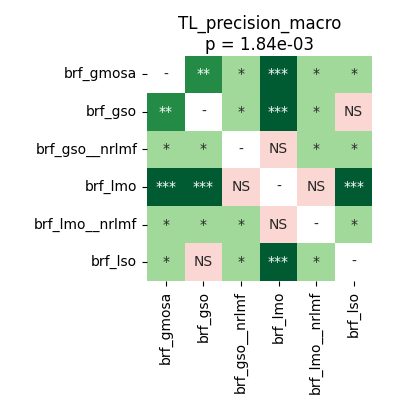

Values plotted in this chart, from the file beside it:
	brf_gmosa	brf_gso	brf_gso__nrlmf	brf_lmo	brf_lmo__nrlmf	brf_lso
brf_gmosa	1.0	0.006294	0.03042	0.0004578	0.01886	0.01907
brf_gso	0.006294	1.0	0.04829	0.0006866	0.02455	0.8999
brf_gso__nrlmf	0.03042	0.04829	1.0	0.4969	0.04181	0.04829
brf_lmo	0.0004578	0.0006866	0.4969	1.0	0.2668	0.0007629
brf_lmo__nrlmf	0.01886	0.02455	0.04181	0.2668	1.0	0.02354
brf_lso	0.01907	0.8999	0.04829	0.0007629	0.02354	1.0
